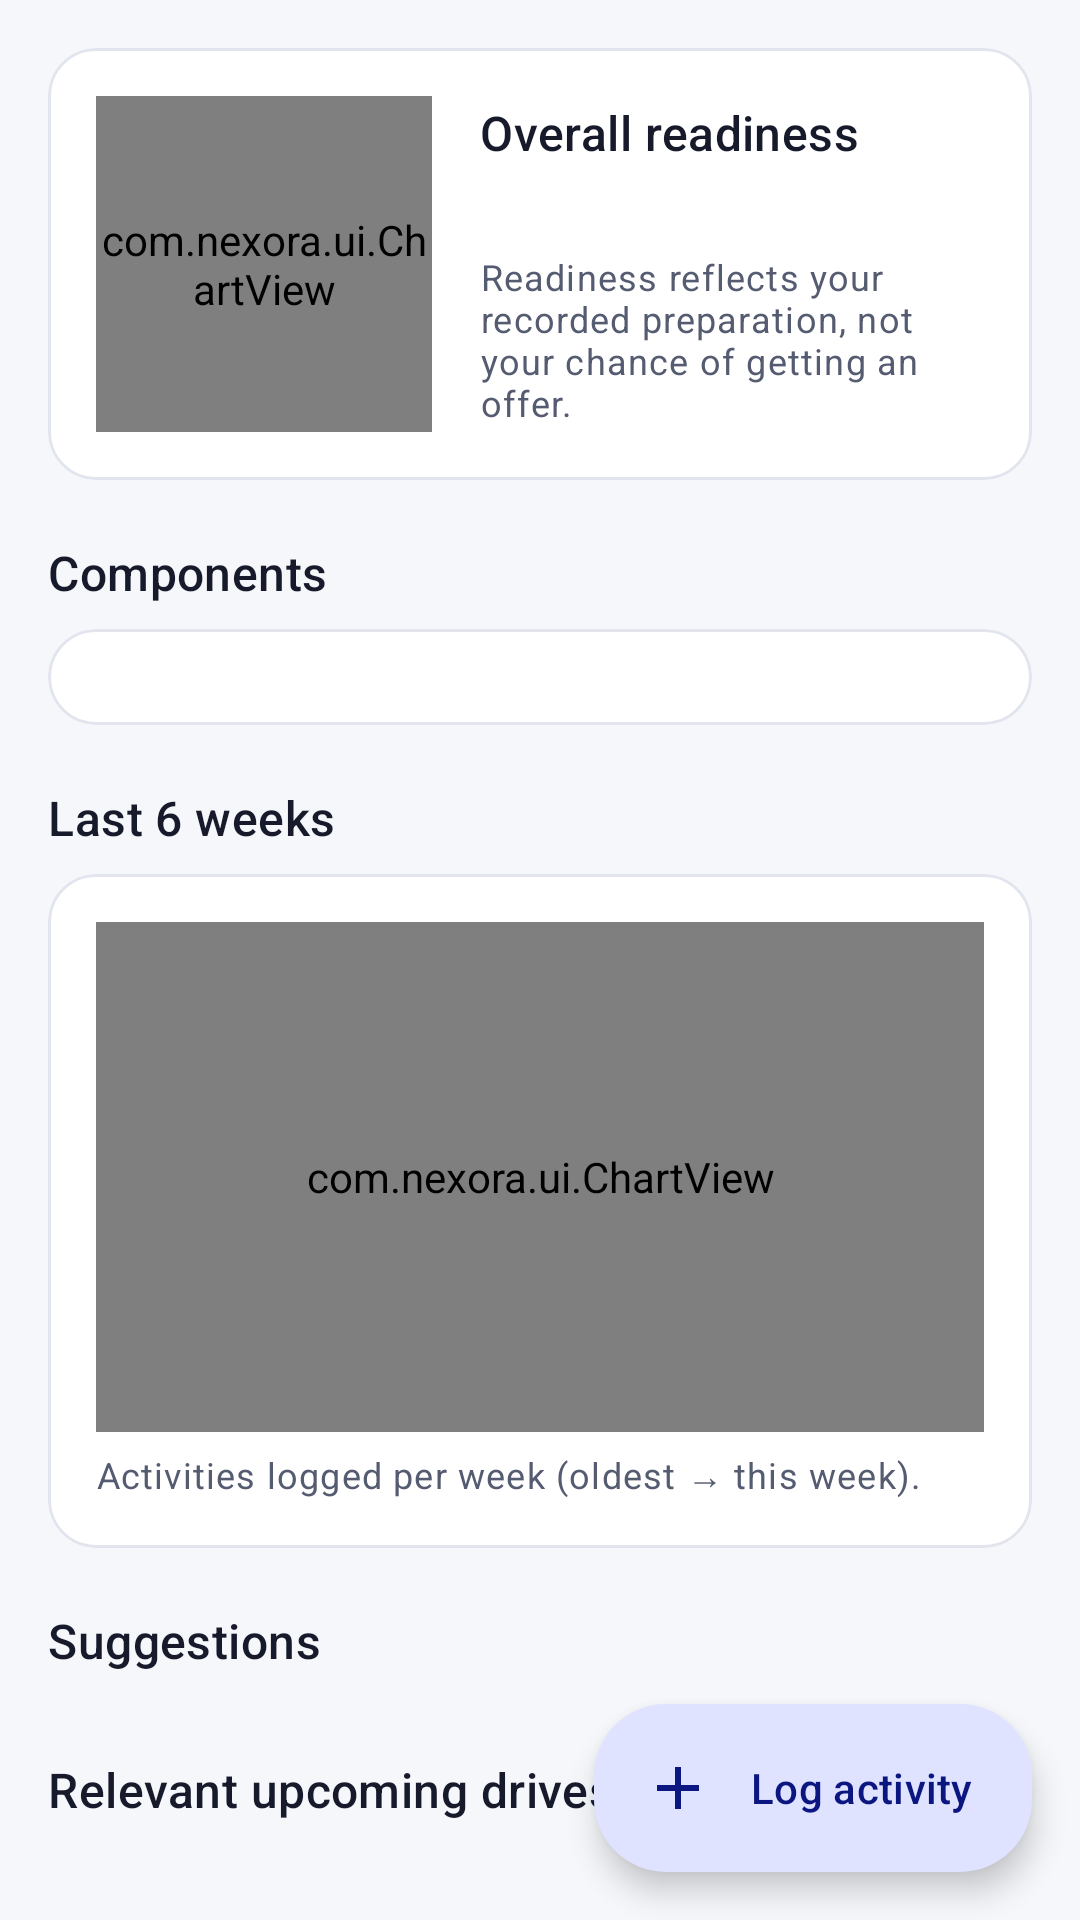

Write the Android layout XML for this screen, with the resource values it uses.
<!-- AndroidManifest.xml: application theme Theme.NEXORA -->
<!-- res/layout/fragment_readiness.xml -->
<?xml version="1.0" encoding="utf-8"?>
<FrameLayout xmlns:android="http://schemas.android.com/apk/res/android"
    android:layout_width="match_parent"
    android:layout_height="match_parent">

    <androidx.core.widget.NestedScrollView
        android:layout_width="match_parent"
        android:layout_height="match_parent">

        <LinearLayout
            android:layout_width="match_parent"
            android:layout_height="wrap_content"
            android:orientation="vertical"
            android:padding="16dp"
            android:paddingBottom="96dp">

            <com.google.android.material.card.MaterialCardView
                android:layout_width="match_parent"
                android:layout_height="wrap_content">

                <LinearLayout
                    style="@style/Nexora.CardBody"
                    android:gravity="center_vertical"
                    android:orientation="horizontal">

                    <com.nexora.ui.ChartView
                        android:id="@+id/overall_ring"
                        android:layout_width="112dp"
                        android:layout_height="112dp" />

                    <LinearLayout
                        android:layout_width="0dp"
                        android:layout_height="wrap_content"
                        android:layout_marginStart="16dp"
                        android:layout_weight="1"
                        android:orientation="vertical">

                        <TextView
                            android:layout_width="wrap_content"
                            android:layout_height="wrap_content"
                            android:text="@string/overall_readiness"
                            android:textAppearance="@style/TextAppearance.Nexora.Title" />

                        <TextView
                            android:id="@+id/window_text"
                            android:layout_width="match_parent"
                            android:layout_height="wrap_content"
                            android:layout_marginTop="4dp"
                            android:textAppearance="@style/TextAppearance.Nexora.Body"
                            android:textColor="?attr/colorOnSurfaceVariant" />

                        <TextView
                            android:layout_width="match_parent"
                            android:layout_height="wrap_content"
                            android:layout_marginTop="6dp"
                            android:text="@string/readiness_disclaimer"
                            android:textAppearance="@style/TextAppearance.Nexora.Caption" />
                    </LinearLayout>
                </LinearLayout>
            </com.google.android.material.card.MaterialCardView>

            <TextView
                style="@style/Nexora.Section"
                android:text="@string/components" />

            <com.google.android.material.card.MaterialCardView
                android:layout_width="match_parent"
                android:layout_height="wrap_content">

                <LinearLayout
                    android:id="@+id/component_bars"
                    style="@style/Nexora.CardBody" />
            </com.google.android.material.card.MaterialCardView>

            <TextView
                style="@style/Nexora.Section"
                android:text="@string/last_six_weeks" />

            <com.google.android.material.card.MaterialCardView
                android:layout_width="match_parent"
                android:layout_height="wrap_content">

                <LinearLayout style="@style/Nexora.CardBody">

                    <com.nexora.ui.ChartView
                        android:id="@+id/weekly_chart"
                        android:layout_width="match_parent"
                        android:layout_height="170dp" />

                    <TextView
                        android:layout_width="match_parent"
                        android:layout_height="wrap_content"
                        android:layout_marginTop="6dp"
                        android:text="@string/weekly_caption"
                        android:textAppearance="@style/TextAppearance.Nexora.Caption" />
                </LinearLayout>
            </com.google.android.material.card.MaterialCardView>

            <TextView
                style="@style/Nexora.Section"
                android:text="@string/suggestions" />

            <LinearLayout
                android:id="@+id/suggestions"
                android:layout_width="match_parent"
                android:layout_height="wrap_content"
                android:orientation="vertical" />

            <TextView
                style="@style/Nexora.Section"
                android:text="@string/relevant_drives" />

            <LinearLayout
                android:id="@+id/relevant_drives"
                android:layout_width="match_parent"
                android:layout_height="wrap_content"
                android:orientation="vertical" />

            <TextView
                android:id="@+id/relevant_empty"
                android:layout_width="match_parent"
                android:layout_height="wrap_content"
                android:text="@string/no_relevant_drives"
                android:textAppearance="@style/TextAppearance.Nexora.Caption"
                android:visibility="gone" />

            <TextView
                style="@style/Nexora.Section"
                android:text="@string/recent_activity" />

            <LinearLayout
                android:id="@+id/recent"
                android:layout_width="match_parent"
                android:layout_height="wrap_content"
                android:orientation="vertical" />

            <TextView
                android:id="@+id/recent_empty"
                android:layout_width="match_parent"
                android:layout_height="wrap_content"
                android:text="@string/no_activity"
                android:textAppearance="@style/TextAppearance.Nexora.Caption"
                android:visibility="gone" />
        </LinearLayout>
    </androidx.core.widget.NestedScrollView>

    <com.google.android.material.floatingactionbutton.ExtendedFloatingActionButton
        android:id="@+id/log_fab"
        android:layout_width="wrap_content"
        android:layout_height="wrap_content"
        android:layout_gravity="bottom|end"
        android:layout_margin="16dp"
        android:text="@string/log_activity"
        app:icon="@drawable/ic_add"
        xmlns:app="http://schemas.android.com/apk/res-auto" />
</FrameLayout>
<!-- resources referenced by this layout -->
<resources>
  <string name="components">Components</string>
  <string name="last_six_weeks">Last 6 weeks</string>
  <string name="log_activity">Log activity</string>
  <string name="no_activity">Nothing logged yet. Log a practice session to start building readiness.</string>
  <string name="no_relevant_drives">No upcoming eligible drives right now.</string>
  <string name="overall_readiness">Overall readiness</string>
  <string name="readiness_disclaimer">Readiness reflects your recorded preparation, not your chance of getting an offer.</string>
  <string name="recent_activity">Recent activity</string>
  <string name="relevant_drives">Relevant upcoming drives</string>
  <string name="suggestions">Suggestions</string>
  <string name="weekly_caption">Activities logged per week (oldest → this week).</string>
  <style name="TextAppearance.Nexora.Body" parent="TextAppearance.Material3.BodyMedium">
          <item name="android:textColor">?attr/colorOnSurface</item>
      </style>
  <style name="TextAppearance.Nexora.Caption" parent="TextAppearance.Material3.BodySmall">
          <item name="android:textColor">?attr/colorOnSurfaceVariant</item>
      </style>
  <style name="TextAppearance.Nexora.Title" parent="TextAppearance.Material3.TitleMedium">
          <item name="android:fontFamily">sans-serif-medium</item>
          <item name="android:textColor">?attr/colorOnSurface</item>
      </style>
  <color name="nx_primary">#3B4BDB</color>
  <color name="nx_on_primary">#FFFFFF</color>
  <color name="nx_primary_container">#E0E3FF</color>
  <color name="nx_on_primary_container">#0B1680</color>
  <color name="nx_secondary">#0E8F72</color>
  <color name="nx_on_secondary">#FFFFFF</color>
  <color name="nx_secondary_container">#C9F2E4</color>
  <color name="nx_on_secondary_container">#00382B</color>
  <color name="nx_background">#F6F7FB</color>
  <color name="nx_on_surface">#161A2B</color>
  <color name="nx_on_surface_variant">#555B70</color>
  <color name="nx_surface_variant">#ECEEF6</color>
  <color name="nx_outline">#9EA3B5</color>
  <color name="nx_outline_variant">#E2E4EE</color>
  <color name="nx_surface_lowest">#FFFFFF</color>
  <color name="nx_surface_low">#F1F2F8</color>
  <color name="nx_surface_container">#ECEEF5</color>
  <color name="nx_surface_high">#E6E8F1</color>
  <color name="nx_surface_highest">#E0E2EC</color>
  <color name="nx_error">#BA1A1A</color>
  <color name="nx_on_error">#FFFFFF</color>
  <color name="nx_error_container">#FFDAD6</color>
  <style name="Shape.Nexora.Small" parent="">
          <item name="cornerFamily">rounded</item>
          <item name="cornerSize">10dp</item>
      </style>
  <style name="Shape.Nexora.Medium" parent="">
          <item name="cornerFamily">rounded</item>
          <item name="cornerSize">16dp</item>
      </style>
  <style name="Shape.Nexora.Large" parent="">
          <item name="cornerFamily">rounded</item>
          <item name="cornerSize">24dp</item>
      </style>
  <style name="Widget.Nexora.Chip" parent="Widget.Material3.Chip.Filter">
          <item name="chipMinTouchTargetSize">48dp</item>
      </style>
  <style name="Widget.Nexora.Button" parent="Widget.Material3.Button">
          <item name="android:minHeight">52dp</item>
          <item name="shapeAppearance">@style/Shape.Nexora.Small</item>
      </style>
  <style name="Widget.Nexora.BottomNav" parent="Widget.Material3.BottomNavigationView">
          <item name="backgroundTint">?attr/colorSurfaceContainerLowest</item>
      </style>
  <style name="Widget.Nexora.Toolbar" parent="Widget.Material3.Toolbar">
          <item name="titleTextAppearance">@style/TextAppearance.Nexora.Headline</item>
      </style>
  <style name="TextAppearance.Nexora.Headline" parent="TextAppearance.Material3.TitleLarge">
          <item name="android:fontFamily">sans-serif-medium</item>
      </style>
</resources>
